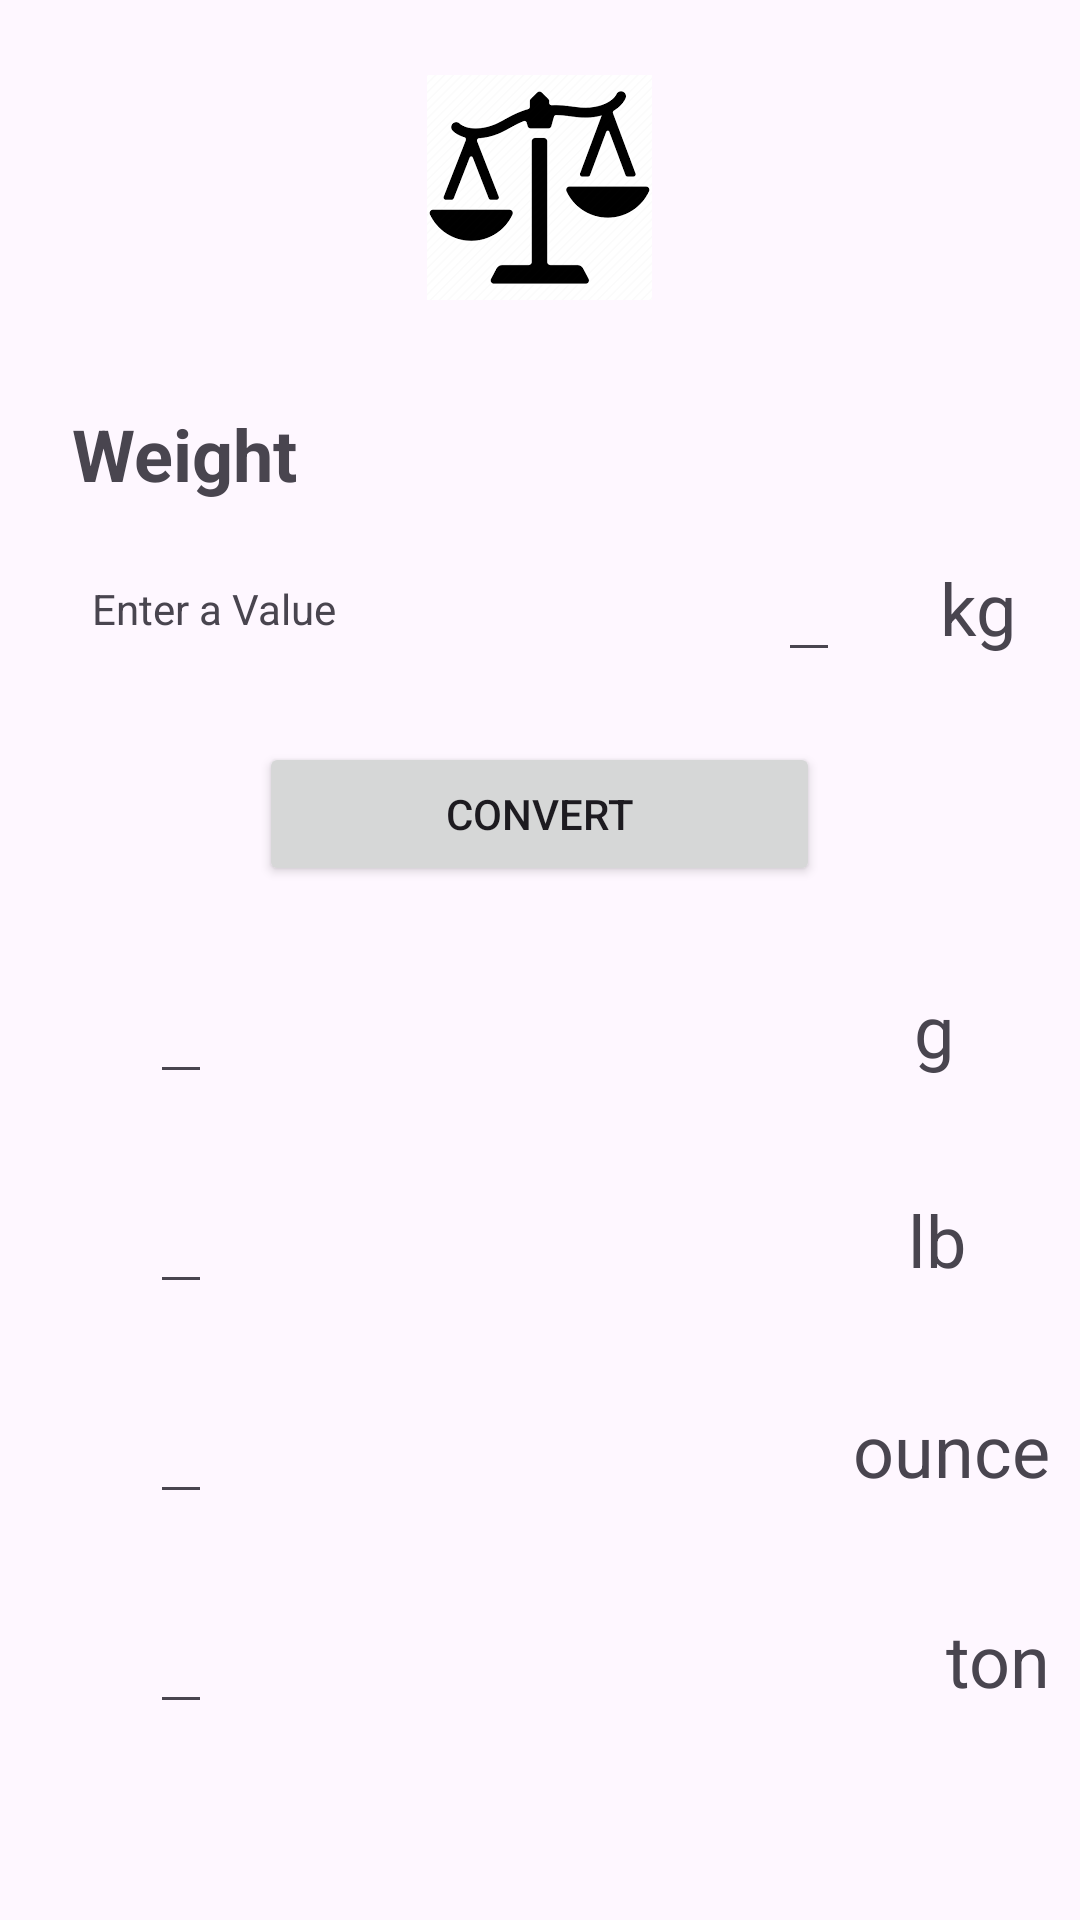

The Android layout XML behind this screen, and the referenced resources:
<!-- AndroidManifest.xml: application theme Theme.Unit_Conversion_Calculator -->
<!-- res/layout/weight_activity.xml -->
<?xml version="1.0" encoding="utf-8"?>
<LinearLayout xmlns:app="http://schemas.android.com/apk/res-auto"
    xmlns:tools="http://schemas.android.com/tools"
    android:orientation="vertical"
 xmlns:android="http://schemas.android.com/apk/res/android"
    android:layout_width="match_parent"
    android:layout_height="match_parent">


    <ImageView
        android:id="@+id/imageView2"
        android:layout_width="89dp"
        android:layout_height="75dp"
        android:layout_gravity="center_horizontal"
        android:layout_marginTop="25dp"
        app:srcCompat="@drawable/weight_icon" />

    <TextView
        android:id="@+id/textView"
        android:layout_width="wrap_content"
        android:layout_height="wrap_content"
        android:layout_marginStart="24dp"
        android:layout_marginTop="35dp"
        android:text="Weight"

        android:textSize="24sp"
        android:textStyle="bold" />

    <androidx.constraintlayout.widget.ConstraintLayout
        android:layout_width="match_parent"
        android:layout_height="70dp"
        android:gravity="center|top"
        android:orientation="horizontal"
        android:padding="10dp">


        <TextView
            android:layout_width="wrap_content"
            android:layout_height="wrap_content"
            android:text="Enter a Value"

            app:layout_constraintBottom_toBottomOf="parent"
            app:layout_constraintEnd_toStartOf="@+id/valueEntered"
            app:layout_constraintHorizontal_bias="0.124"
            app:layout_constraintStart_toStartOf="parent"
            app:layout_constraintTop_toTopOf="parent"
            app:layout_constraintVertical_bias="0.516" />

        <EditText
            android:id="@+id/valueEntered"
            android:layout_width="wrap_content"
            android:layout_height="wrap_content"
            android:inputType="number"
            app:layout_constraintBottom_toBottomOf="parent"
            app:layout_constraintEnd_toEndOf="parent"
            app:layout_constraintHorizontal_bias="0.781"
            app:layout_constraintStart_toStartOf="parent"
            app:layout_constraintTop_toTopOf="parent"
            app:layout_constraintVertical_bias="0.6"/>

        <TextView
            android:id="@+id/kgView"
            android:layout_width="wrap_content"
            android:layout_height="wrap_content"
            android:gravity="right"
            android:text="kg"
            android:textSize="24sp"
            app:layout_constraintBottom_toBottomOf="parent"
            app:layout_constraintEnd_toEndOf="parent"
            app:layout_constraintHorizontal_bias="0.741"
            app:layout_constraintStart_toEndOf="@+id/valueEntered"
            app:layout_constraintTop_toTopOf="parent" />
    </androidx.constraintlayout.widget.ConstraintLayout>

    <Button
        android:id="@+id/convertButton"
        android:layout_width="187dp"
        android:layout_height="wrap_content"
        android:layout_marginTop="10dp"
        android:layout_gravity="center_horizontal"
        android:text="Convert" />

    <androidx.constraintlayout.widget.ConstraintLayout

        android:layout_width="match_parent"
        android:layout_height="70dp"
        android:layout_marginTop="10dp"
        android:gravity="center"
        android:orientation="horizontal"
        android:padding="10dp">

        <EditText
            android:id="@+id/gEditView"
            android:layout_width="wrap_content"
            android:layout_height="wrap_content"
            android:layout_marginStart="40dp"
            android:inputType="number"
            android:textSize="24sp"
            app:layout_constraintBottom_toBottomOf="parent"
            app:layout_constraintStart_toStartOf="parent"
            app:layout_constraintTop_toTopOf="parent"
            app:layout_constraintVertical_bias="0.0" />
        <TextView
            android:id="@+id/grView"
            android:layout_width="wrap_content"
            android:layout_height="wrap_content"
            android:layout_marginEnd="32dp"
            android:gravity="right"
            android:text="g"
            android:textSize="24sp"
            app:layout_constraintBottom_toBottomOf="parent"
            app:layout_constraintEnd_toEndOf="parent"
            app:layout_constraintTop_toTopOf="parent"
            app:layout_constraintVertical_bias="0.666" />

    </androidx.constraintlayout.widget.ConstraintLayout>



    <androidx.constraintlayout.widget.ConstraintLayout
        android:layout_width="match_parent"
        android:layout_height="70dp"

        android:gravity="center"
        android:orientation="horizontal"
        android:padding="10dp">

        <EditText
            android:id="@+id/lbEditView"
            android:layout_width="wrap_content"
            android:layout_height="wrap_content"
            android:layout_marginStart="40dp"
            android:inputType="number"
            android:textSize="24sp"
            app:layout_constraintBottom_toBottomOf="parent"
            app:layout_constraintStart_toStartOf="parent"
            app:layout_constraintTop_toTopOf="parent"
            app:layout_constraintVertical_bias="0.0" />


        <TextView
            android:id="@+id/lbView"
            android:layout_width="wrap_content"
            android:layout_height="wrap_content"
            android:layout_marginEnd="28dp"
            android:gravity="right"
            android:text="lb"
            android:textSize="24sp"
            app:layout_constraintBottom_toBottomOf="parent"
            app:layout_constraintEnd_toEndOf="parent"
            app:layout_constraintTop_toTopOf="parent"
            app:layout_constraintVertical_bias="0.666" />
    </androidx.constraintlayout.widget.ConstraintLayout>

    <androidx.constraintlayout.widget.ConstraintLayout
        android:layout_width="match_parent"
        android:layout_height="70dp"

        android:orientation="horizontal"
        android:gravity="center"
        android:padding="10dp">

        <EditText
            android:id="@+id/ozEditView"
            android:layout_width="wrap_content"
            android:layout_height="wrap_content"
            android:layout_marginStart="40dp"
            android:inputType="number"
            android:textSize="24sp"
            app:layout_constraintBottom_toBottomOf="parent"
            app:layout_constraintStart_toStartOf="parent"
            app:layout_constraintTop_toTopOf="parent"
            app:layout_constraintVertical_bias="0.0" />


        <TextView
            android:id="@+id/ounceView"
            android:layout_width="wrap_content"
            android:layout_height="wrap_content"
            android:gravity="right"
            android:text="ounce"
            android:textSize="24sp"
            app:layout_constraintBottom_toBottomOf="parent"
            app:layout_constraintEnd_toEndOf="parent"
            app:layout_constraintTop_toTopOf="parent"
            app:layout_constraintVertical_bias="0.666" />

    </androidx.constraintlayout.widget.ConstraintLayout>
    <androidx.constraintlayout.widget.ConstraintLayout
        android:layout_width="match_parent"
        android:layout_height="70dp"

        android:orientation="horizontal"
        android:gravity="center"
        android:padding="10dp">

        <EditText
            android:id="@+id/tonEditView"
            android:layout_width="wrap_content"
            android:layout_height="wrap_content"
            android:layout_marginStart="40dp"
            android:inputType="number"
            android:textSize="24sp"
            app:layout_constraintBottom_toBottomOf="parent"
            app:layout_constraintStart_toStartOf="parent"
            app:layout_constraintTop_toTopOf="parent"
            app:layout_constraintVertical_bias="0.0" />


        <TextView
            android:id="@+id/tonView"
            android:layout_width="wrap_content"
            android:layout_height="wrap_content"
            android:gravity="right"
            android:text="ton"
            android:textSize="24sp"
            app:layout_constraintBottom_toBottomOf="parent"
            app:layout_constraintEnd_toEndOf="parent"
            app:layout_constraintTop_toTopOf="parent"
            app:layout_constraintVertical_bias="0.666" />

    </androidx.constraintlayout.widget.ConstraintLayout>
    <Button
        android:id="@+id/backButton"
        android:layout_width="250dp"
        android:layout_height="wrap_content"
        android:layout_marginTop="65dp"
        android:text="Back"
        android:layout_gravity="center_horizontal"/>

</LinearLayout>
<!-- resources referenced by this layout -->
<resources>
  <!-- drawable weight_icon: png bitmap (drawable, 5387 bytes) -->
  <style name="Theme.Unit_Conversion_Calculator" parent="Base.Theme.Unit_Conversion_Calculator" />
  <style name="Base.Theme.Unit_Conversion_Calculator" parent="Theme.Material3.DayNight.NoActionBar">
          
          
      </style>
</resources>
